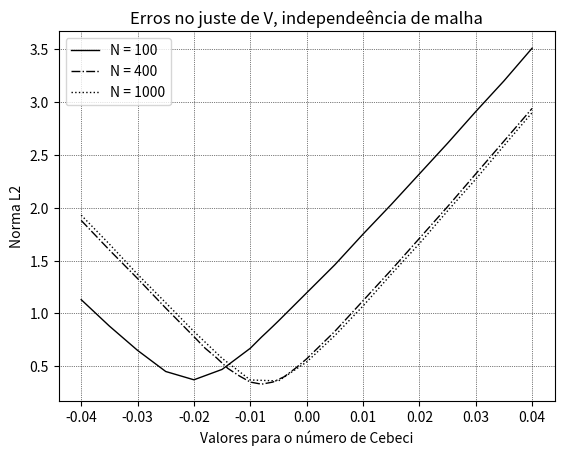

This figure's Python source:
import math
import numpy as np
import matplotlib.pyplot as plt
from mpl_toolkits.mplot3d import axes3d
from matplotlib.pyplot import rc
from matplotlib import cm
import os
from os import path

outpath = os.getcwd()    # get current directory


# Dados colhidos nos testes de ajuste do modelo Prandtl turbulento em função do Reynolds turbulento e do número de Prandtl.
##########################################################################################################################################

         #Para N = 100 e Re_t = 395
X = [ -0.04 , -0.035 , -0.03 , -0.025 , -0.020 , -0.015 , -0.01  , -0.008 , -0.007 , -0.006 , -0.005    ,   0    , 0.005 , 0.01 , 0.015 , 0.02 , 0.025 , 0.03 , 0.035 , 0.04]  # V
Y = [ 1.13  , 0.88  ,  0.65 , 0.45   ,  0.3715,  0.47  , 0.67 ,  0.7763, 0.8263  , 0.8771  , 0.9286   , 1.1944   , 1.46 , 1.75 , 2.03  ,  2.32,  2.61 , 2.91 , 3.20  , 3.51]   # L2
plt.plot( X, Y, 'k', linewidth = 1 , label = "N = 100" )

         #Para N = 400 e Re_t = 395
XX = [ -0.04 , -0.035 , -0.03 , -0.025 ,-0.02 , -0.018 , -0.016 , -0.014 , -0.012 , -0.01  , -0.008 , -0.006 , -0.004 , -0.002 , 0, 0.005 , 0.015 , 0.02 , 0.025 , 0.03 , 0.035 , 0.04]   # V
YY = [ 1.88  , 1.60   , 1.33  , 1.05    ,0.78  ,  0.67  ,  0.58  ,  0.48  ,  0.41  ,  0.35  ,  0.33   , 0.35  ,   0.40  ,  0.48 , 0.57, 0.83 , 1.41 , 1.71  , 2.01  , 2.32 , 2.63  , 2.94]    # L2
plt.plot( XX, YY, 'k', linewidth = 1, linestyle='-.' , label = "N = 400")

         #Para N = 1000
X1000 = [ -0.04 , -0.035 , -0.03 , -0.025 , -0.020 , -0.015 , -0.01 , -0.005 , 0 , 0.005 , 0.01  , 0.015 , 0.02 , 0.025 , 0.03 , 0.035 , 0.04] # V
Y1000 = [  1.93 ,  1.656 ,  1.37 ,  1.101 ,  0.829 ,  0.575 ,  0.37 , 0.3609 ,0.54 ,0.79 , 1.07  , 1.370 , 1.66 , 1.97  , 2.27 , 2.587 , 2.90] # L2
plt.figure(1)
plt.plot( X1000, Y1000, 'k', linewidth = 1, linestyle=':' , label = 'N = 1000')
plt.grid(color='black', linestyle=':', linewidth=0.5)
plt.title("Erros no juste de V, independeência de malha")
plt.legend()
plt.xlabel('Valores para o número de Cebeci')
plt.ylabel('Norma L2')
plt.show()